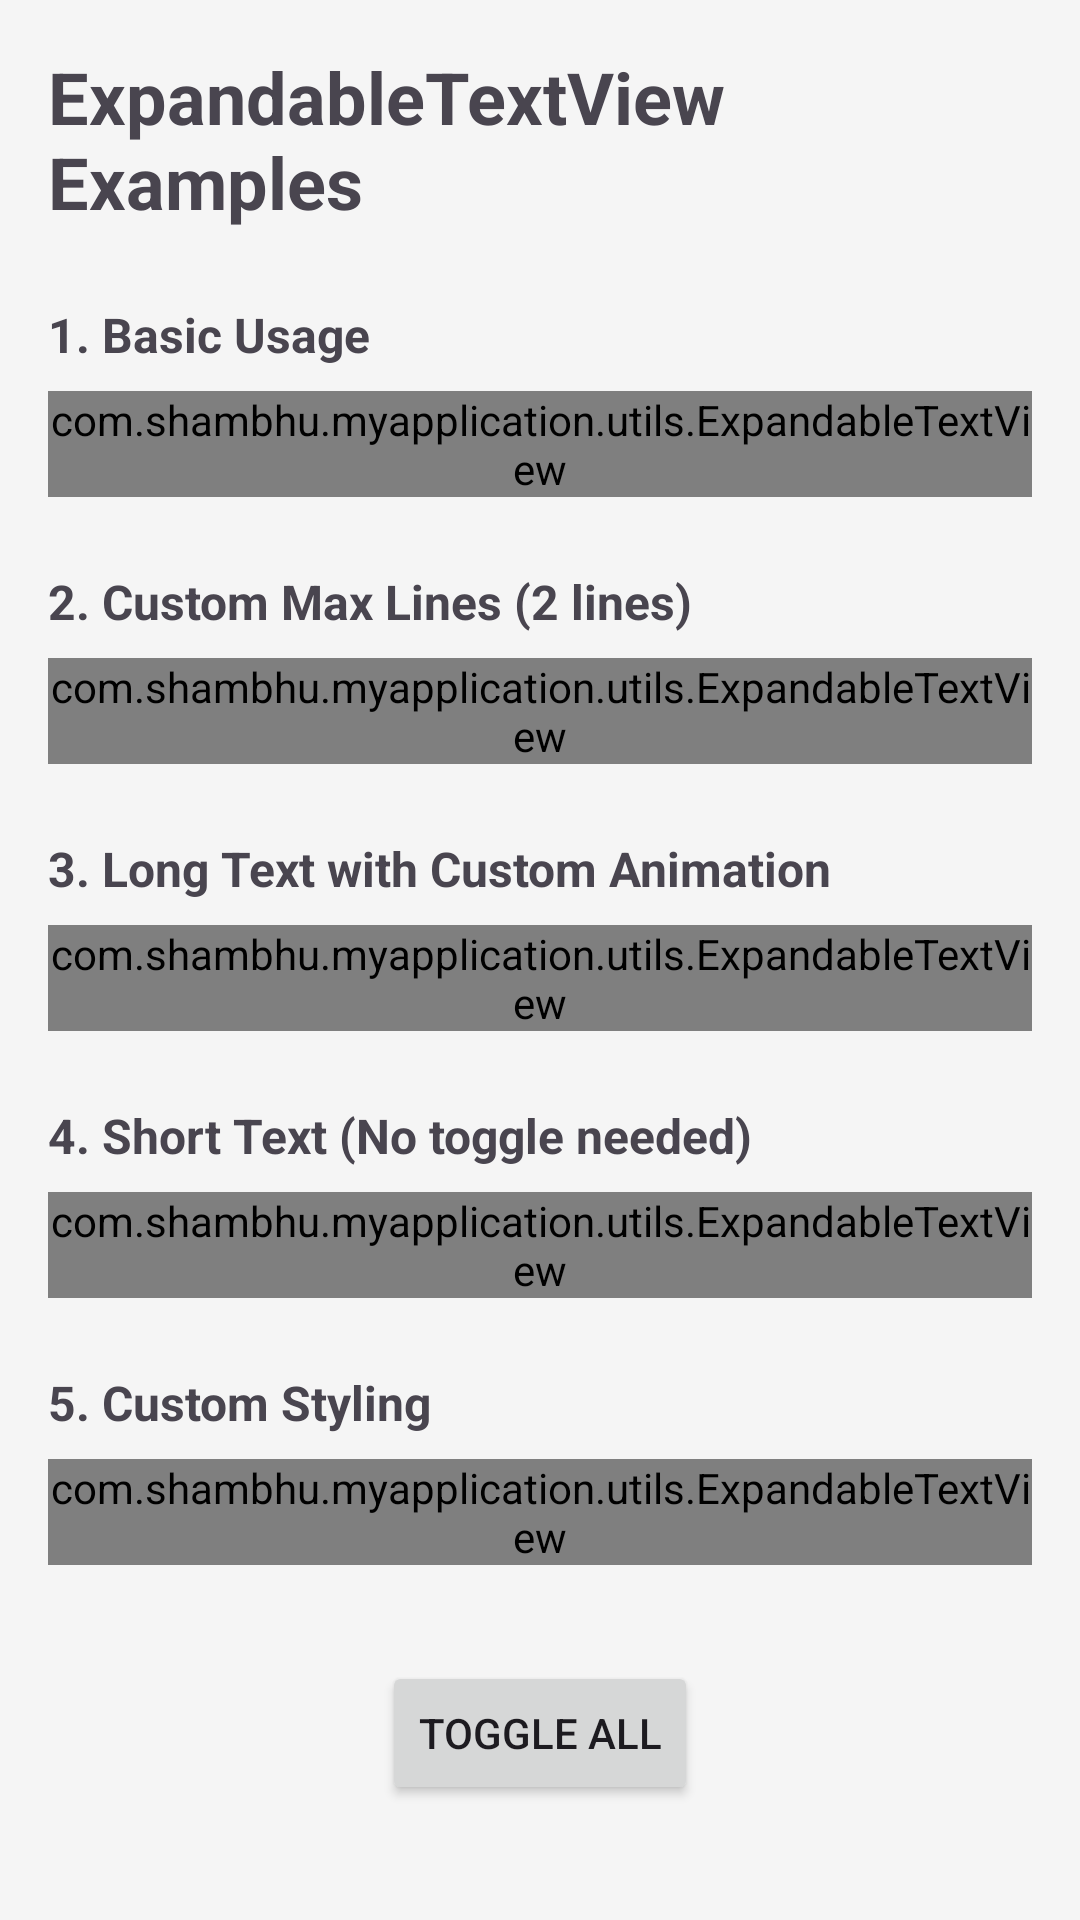

Android layout source for this screen:
<!-- AndroidManifest.xml: application theme Theme.MyApplication -->
<!-- res/layout/activity_expandable.xml -->
<?xml version="1.0" encoding="utf-8"?>
<ScrollView xmlns:android="http://schemas.android.com/apk/res/android"
    xmlns:app="http://schemas.android.com/apk/res-auto"
    android:layout_width="match_parent"
    android:layout_height="match_parent"
    android:padding="16dp"
    android:background="#F5F5F5">

    <LinearLayout
        android:layout_width="match_parent"
        android:layout_height="wrap_content"
        android:orientation="vertical">

        <TextView
            android:layout_width="match_parent"
            android:layout_height="wrap_content"
            android:text="ExpandableTextView Examples"
            android:textSize="24sp"
            android:textStyle="bold"
            android:layout_marginBottom="24dp" />

        
        <TextView
            android:layout_width="match_parent"
            android:layout_height="wrap_content"
            android:text="1. Basic Usage"
            android:textStyle="bold"
            android:textSize="16sp"
            android:layout_marginBottom="8dp" />

        <com.shambhu.myapplication.utils.ExpandableTextView
            android:layout_width="match_parent"
            android:layout_height="wrap_content"
            android:layout_marginBottom="24dp"
            android:text="@string/sample_text_medium"
            android:textSize="14sp" />

        
        <TextView
            android:layout_width="match_parent"
            android:layout_height="wrap_content"
            android:text="2. Custom Max Lines (2 lines)"
            android:textStyle="bold"
            android:textSize="16sp"
            android:layout_marginBottom="8dp" />

        <com.shambhu.myapplication.utils.ExpandableTextView
            android:layout_width="match_parent"
            android:layout_height="wrap_content"
            android:layout_marginBottom="24dp"
            android:text="@string/sample_text_long"
            android:textSize="14sp"
            app:collapsedMaxLines="2"
            app:showMoreText="Read more"
            app:showLessText="Read less" />

        
        <TextView
            android:layout_width="match_parent"
            android:layout_height="wrap_content"
            android:text="3. Long Text with Custom Animation"
            android:textStyle="bold"
            android:textSize="16sp"
            android:layout_marginBottom="8dp" />

        <com.shambhu.myapplication.utils.ExpandableTextView
            android:id="@+id/expandableText3"
            android:layout_width="match_parent"
            android:layout_height="wrap_content"
            android:layout_marginBottom="24dp"
            android:text="@string/sample_text_very_long"
            android:textSize="14sp"
            app:collapsedMaxLines="4"
            app:animationDuration="500"
            app:showMoreText="Expand ↑"
            app:showLessText="Collapse ↓" />

        
        <TextView
            android:layout_width="match_parent"
            android:layout_height="wrap_content"
            android:text="4. Short Text (No toggle needed)"
            android:textStyle="bold"
            android:textSize="16sp"
            android:layout_marginBottom="8dp" />

        <com.shambhu.myapplication.utils.ExpandableTextView
            android:layout_width="match_parent"
            android:layout_height="wrap_content"
            android:layout_marginBottom="24dp"
            android:text="@string/sample_text_short"
            android:textSize="14sp" />

        
        <TextView
            android:layout_width="match_parent"
            android:layout_height="wrap_content"
            android:text="5. Custom Styling"
            android:textStyle="bold"
            android:textSize="16sp"
            android:layout_marginBottom="8dp" />

        <com.shambhu.myapplication.utils.ExpandableTextView
            android:id="@+id/expandableText5"
            android:layout_width="match_parent"
            android:layout_height="wrap_content"
            android:layout_marginBottom="32dp"
            android:text="@string/sample_text_long"
            android:textSize="16sp"
            android:textColor="#2E7D32"
            android:textStyle="italic"
            app:collapsedMaxLines="3" />

        <Button
            android:id="@+id/btnToggleAll"
            android:layout_width="wrap_content"
            android:layout_height="wrap_content"
            android:text="Toggle All"
            android:layout_gravity="center" />

    </LinearLayout>

</ScrollView>
<!-- resources referenced by this layout -->
<resources>
  <string name="sample_text_long">Lorem ipsum dolor sit amet, consectetur adipiscing elit. Sed do eiusmod tempor incididunt ut labore et dolore magna aliqua. Ut enim ad minim veniam, quis nostrud exercitation ullamco laboris nisi ut aliquip ex ea commodo consequat. Duis aute irure dolor in reprehenderit in voluptate velit esse cillum dolore eu fugiat nulla pariatur. Excepteur sint occaecat cupidatat non proident, sunt in culpa qui officia deserunt mollit anim id est laborum. Sed ut perspiciatis unde omnis iste natus error sit voluptatem accusantium doloremque laudantium.</string>
  <string name="sample_text_medium">This is a medium length text that might need expansion depending on the screen size and configuration. Let\'s see how it behaves.</string>
  <string name="sample_text_short">This is a short text that doesn\'t need expansion.</string>
  <string name="sample_text_very_long">Android is a mobile operating system based on a modified version of the Linux kernel and other open-source software, designed primarily for touchscreen mobile devices such as smartphones and tablets. Android is developed by a consortium of developers known as the Open Handset Alliance and commercially sponsored by Google. It was unveiled in November 2007, with the first commercial Android device launched in September 2008. It is free and open-source software; its source code is known as Android Open Source Project (AOSP), which is primarily licensed under the Apache License. However, most Android devices ship with additional proprietary software pre-installed, most notably Google Mobile Services (GMS) which includes core apps such as Google Chrome, the digital distribution platform Google Play, and the associated Google Play Services development platform.</string>
  <style name="Theme.MyApplication" parent="Base.Theme.MyApplication" />
  <style name="Base.Theme.MyApplication" parent="Theme.Material3.DayNight.NoActionBar">
          
          
      </style>
</resources>
